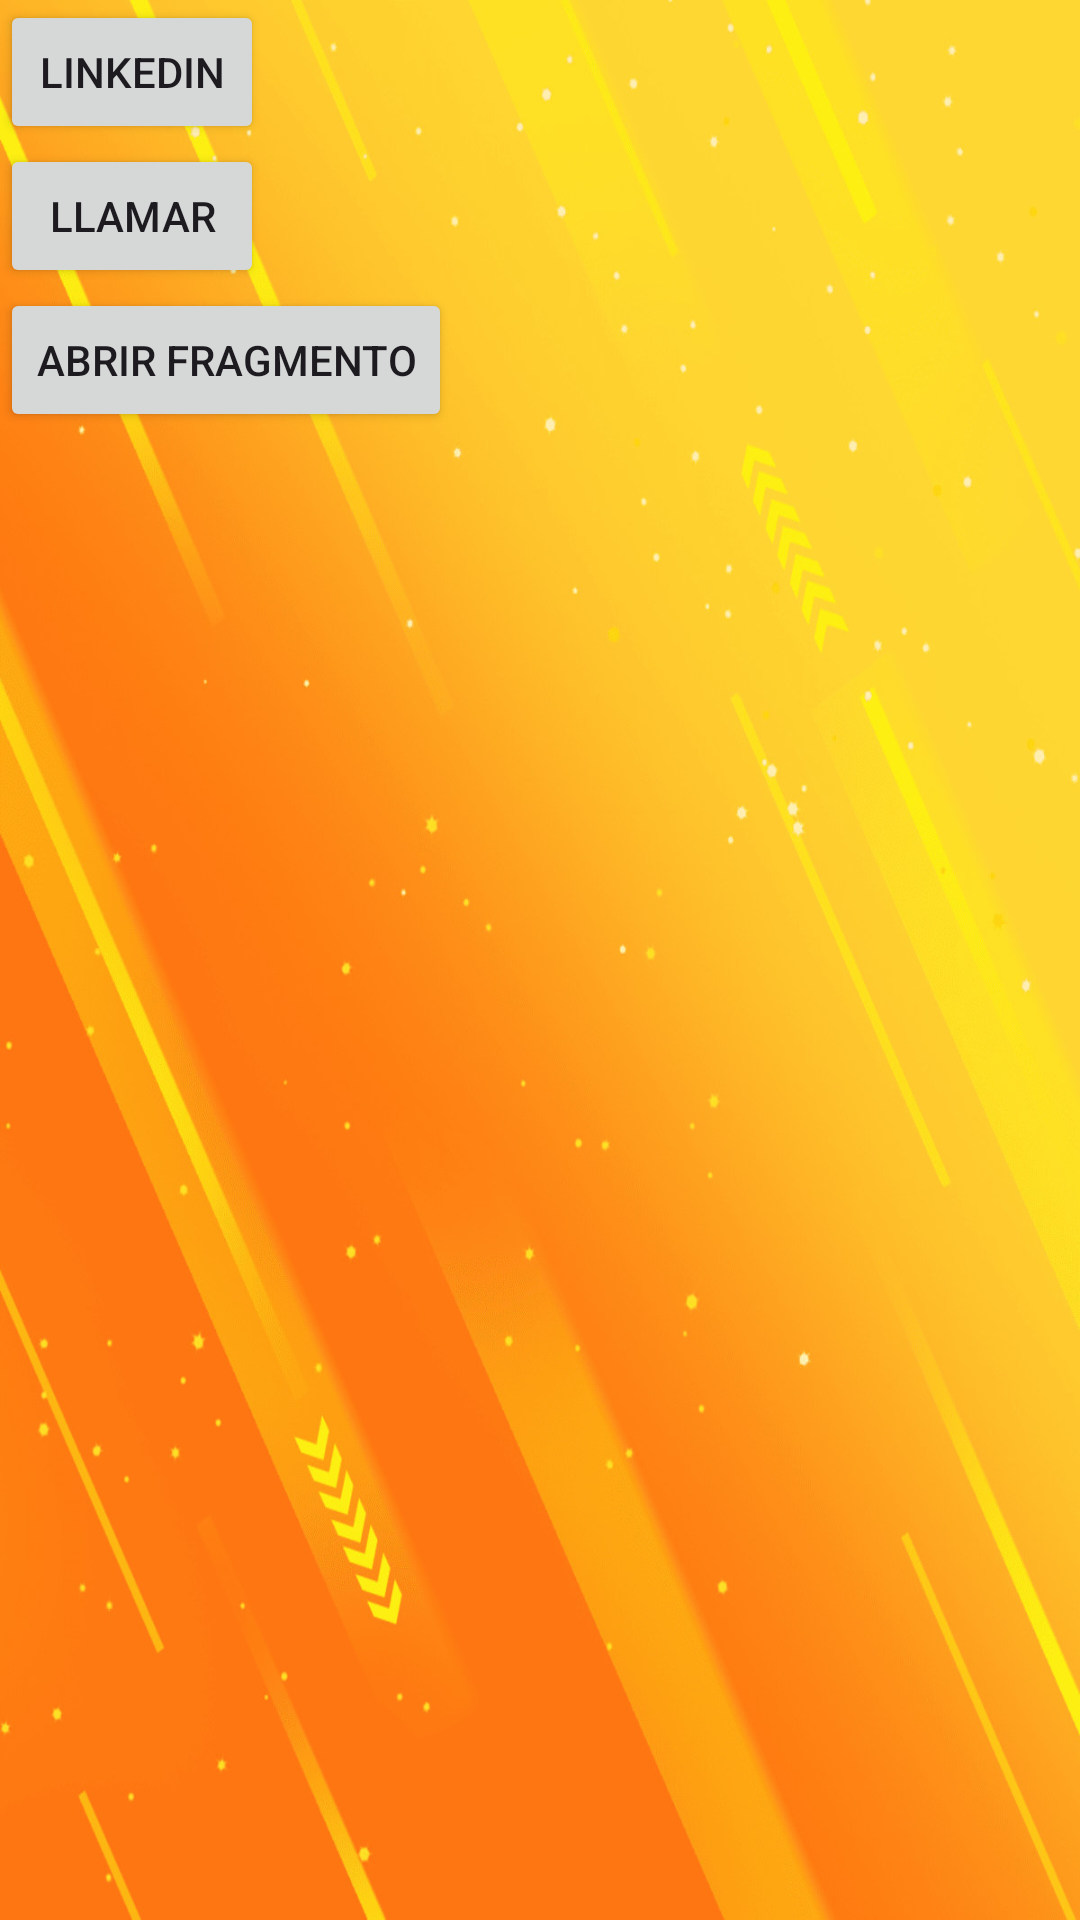

Android layout source for this screen:
<!-- AndroidManifest.xml: application theme Theme.SPRINT -->
<!-- res/layout/activity_main2.xml -->
<LinearLayout xmlns:android="http://schemas.android.com/apk/res/android"
    android:layout_width="match_parent"
    android:layout_height="match_parent"
    android:background="@drawable/fondo"
    android:orientation="vertical">

    <Button
        android:id="@+id/linkedinButton"
        android:layout_width="wrap_content"
        android:layout_height="wrap_content"
        android:text="Linkedin" />

    <Button
        android:id="@+id/callButton"
        android:layout_width="wrap_content"
        android:layout_height="wrap_content"
        android:text="Llamar" />

    <FrameLayout
        android:id="@+id/fragmentContainer"
        android:layout_width="match_parent"
        android:layout_height="match_parent" >

        <Button
            android:id="@+id/emailButton"
            android:layout_width="wrap_content"
            android:layout_height="wrap_content"
            android:text="Abrir fragmento" />
    </FrameLayout>

</LinearLayout>
<!-- resources referenced by this layout -->
<resources>
  <!-- drawable fondo: jpg bitmap (drawable, 161291 bytes) -->
  <style name="Theme.SPRINT" parent="Base.Theme.SPRINT" />
  <style name="Base.Theme.SPRINT" parent="Theme.Material3.DayNight.NoActionBar">
          
          
      </style>
</resources>
